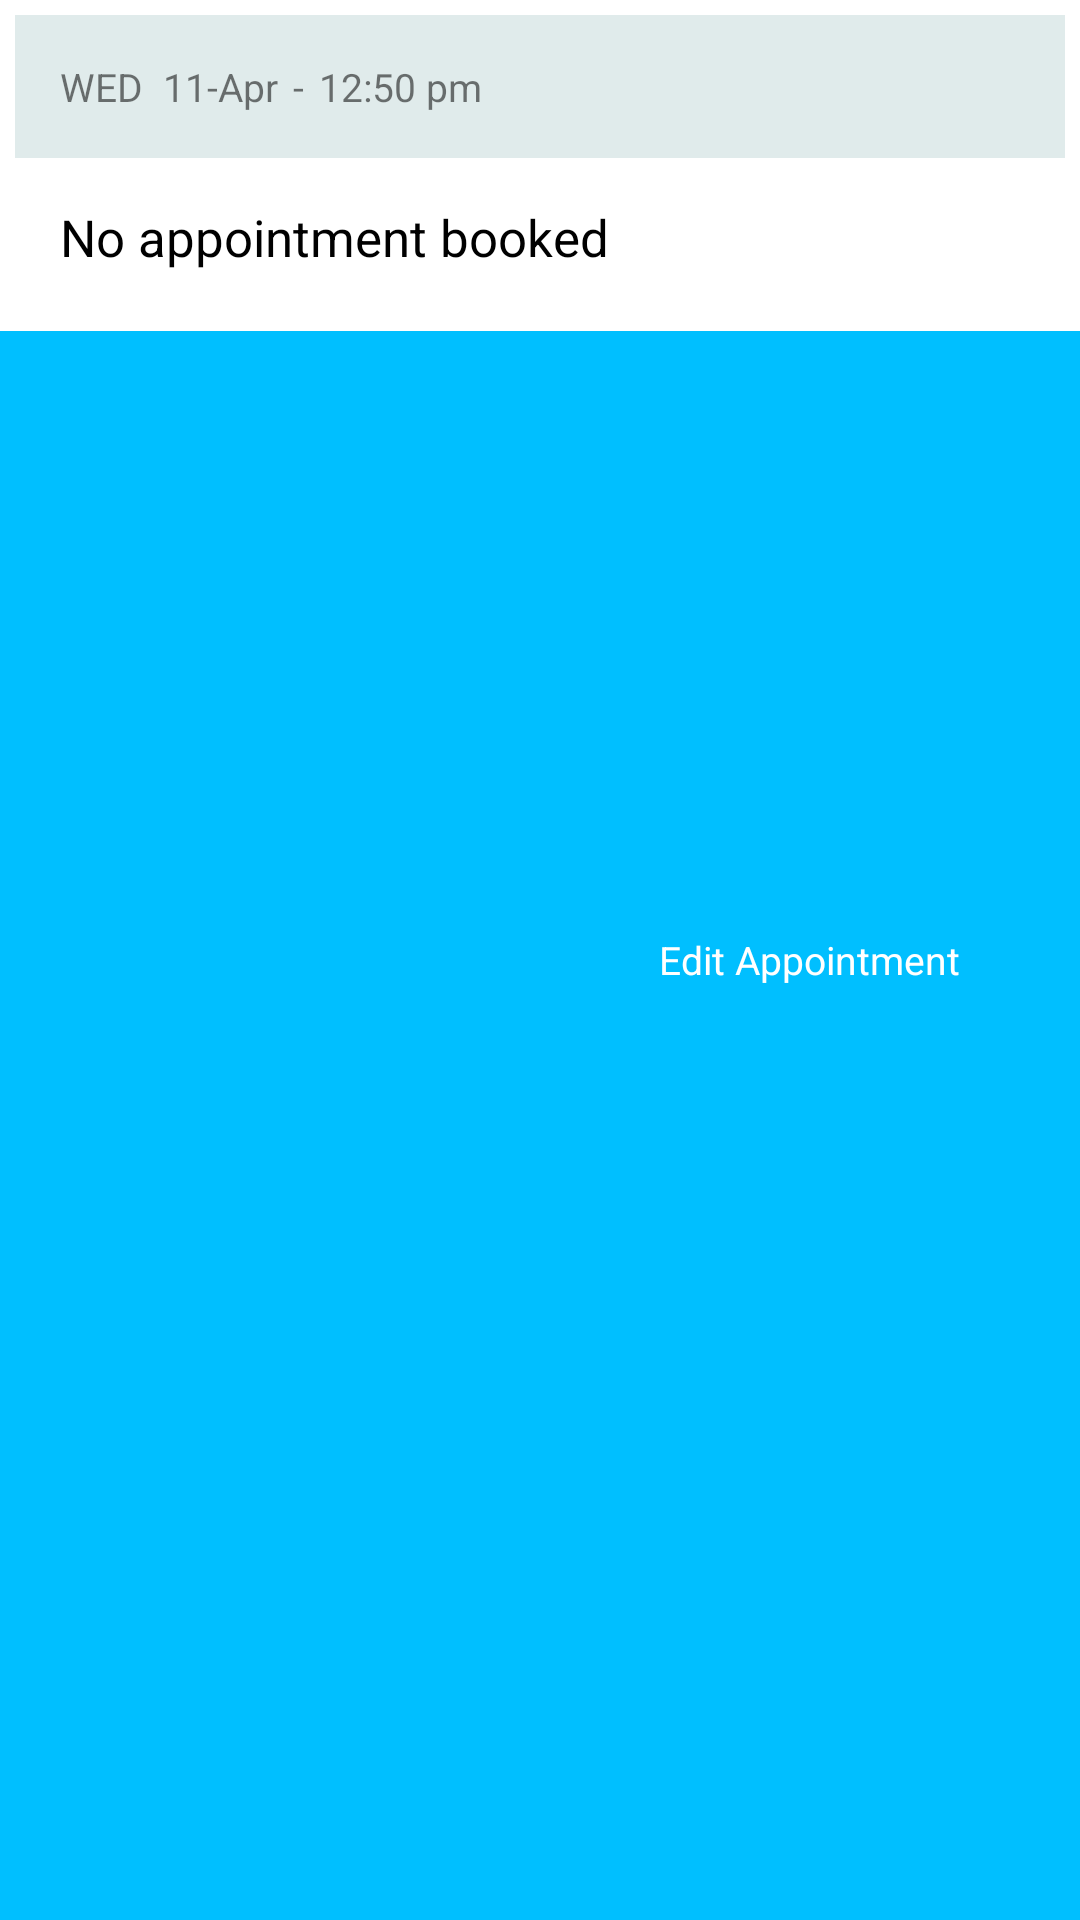

Here is an Android app screen rendered from its layout file. Give the layout XML and the strings, colors and styles it references.
<!-- AndroidManifest.xml: application theme LoginTheme -->
<!-- res/layout/edit_appointment_list_item.xml -->
<?xml version="1.0" encoding="utf-8"?>
<FrameLayout
    xmlns:android="http://schemas.android.com/apk/res/android"
    android:layout_width="match_parent"
    android:layout_height="wrap_content"
    android:orientation="vertical">

    <RelativeLayout
        android:id="@+id/view_background"
        android:layout_width="match_parent"
        android:layout_height="match_parent"
        android:background="@color/edit_row_bg_color">

        <ImageView
            android:id="@+id/edit_icon"
            android:layout_width="@dimen/ic_delete"
            android:layout_height="@dimen/ic_delete"
            android:layout_alignParentRight="true"
            android:layout_centerVertical="true"
            android:layout_marginRight="@dimen/padd_10"
            android:src="@drawable/icon_edit" />

        <TextView
            android:layout_width="wrap_content"
            android:layout_height="wrap_content"
            android:layout_centerVertical="true"
            android:layout_marginRight="@dimen/padd_10"
            android:layout_toLeftOf="@id/edit_icon"
            android:text="@string/edit"
            android:textColor="#fff"
            android:textSize="13dp" />

    </RelativeLayout>

    <RelativeLayout
        android:id="@+id/view_foreground"
        android:layout_width="match_parent"
        android:layout_height="wrap_content"
        android:background="@android:color/white"
        android:padding="@dimen/padd_10">

        <LinearLayout
            android:id="@+id/layout"
            android:layout_width="match_parent"
            android:layout_height="wrap_content"
            android:background="@color/colorGrey"
            android:orientation="horizontal"
            android:padding="15dp">

            <TextView
                android:id="@+id/appointmentCreatedDate"
                android:layout_width="wrap_content"
                android:layout_height="wrap_content"
                android:gravity="left"
                android:textSize="13sp"
                android:text="WED  11-Apr" />

            <TextView
                android:id="@+id/appointmentCreatedDateTimeDivider"
                android:layout_width="wrap_content"
                android:layout_height="wrap_content"
                android:layout_marginLeft="5dp"
                android:textSize="13sp"
                android:text="-" />

            <TextView
                android:id="@+id/appointmentCreatedTime"
                android:layout_width="wrap_content"
                android:layout_height="wrap_content"
                android:layout_marginLeft="5dp"
                android:textSize="13sp"
                android:text="12:50 pm" />

        </LinearLayout>

        <TextView
            android:id="@+id/appointmentTitle"
            android:layout_width="match_parent"
            android:layout_height="wrap_content"
            android:padding="15dp"
            android:layout_below="@+id/layout"
            android:text="No appointment booked"
            android:textColor="@color/colorBlack"
            android:textSize="17sp" />

    </RelativeLayout>
</FrameLayout>
<!-- resources referenced by this layout -->
<resources>
  <color name="colorBlack">#000000</color>
  <color name="colorGrey">#e0ebeb</color>
  <color name="edit_row_bg_color">#00bfff</color>
  <dimen name="ic_delete">30dp</dimen>
  <dimen name="padd_10">5dp</dimen>
  <string name="edit">Edit Appointment</string>
  <style name="LoginTheme" parent="Theme.AppCompat.Light.NoActionBar">
          
          <item name="colorPrimary">@color/colorPrimary</item>
          <item name="colorPrimaryDark">@color/colorPrimaryDark</item>
          <item name="colorAccent">@color/colorAccent</item>
      </style>
  <color name="colorPrimary">#3F51B5</color>
  <color name="colorPrimaryDark">#00C29F</color>
  <color name="colorAccent">#FF4081</color>
</resources>
